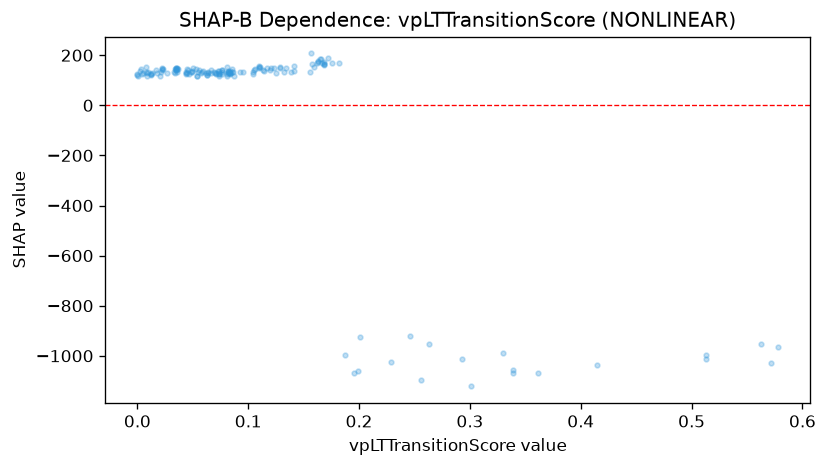

The table this chart was drawn from, first rows:
feature_value, shap_value
0.293, -1013
0.064, 128.8
0.009, 130
0.513, -995.8
0.048, 131.7
0.033, 131.5
0.001, 115.4
0.263, -952.6
0.256, -1096
0.361, -1068
0.195, -1067
0.415, -1037
0.339, -1055
0.339, -1068
0.05, 148.2
0.035, 140.2
0.035, 150.1
0.022, 143.3
0.008, 154
0.301, -1122
0.022, 149.3
0.046, 141.3
0.034, 146.6
0.045, 144.7
0.036, 147.9
0.035, 148.8
0.035, 146
0.035, 140.2
0.036, 143.7
0.036, 134.7
0.056, 139.9
0.064, 133.7
0.105, 140.7
0.104, 123.6
0.172, 188.8
0.159, 151.9
0.163, 178.2
0.165, 185.7
0.158, 164.3
0.167, 167
0.168, 161.1
0.168, 163.6
0.163, 174.4
0.166, 183
0.11, 153
0.125, 128.4
0.157, 207
0.129, 154.7
0.129, 148.6
0.066, 140.2
0.106, 145.3
0.084, 128.4
0.084, 126.9
0.084, 127.8
0.081, 118.7
0.114, 137.7
0.563, -953.9
0.054, 118.2
0.054, 117.7
0.0, 120.1
... 95 more rows
